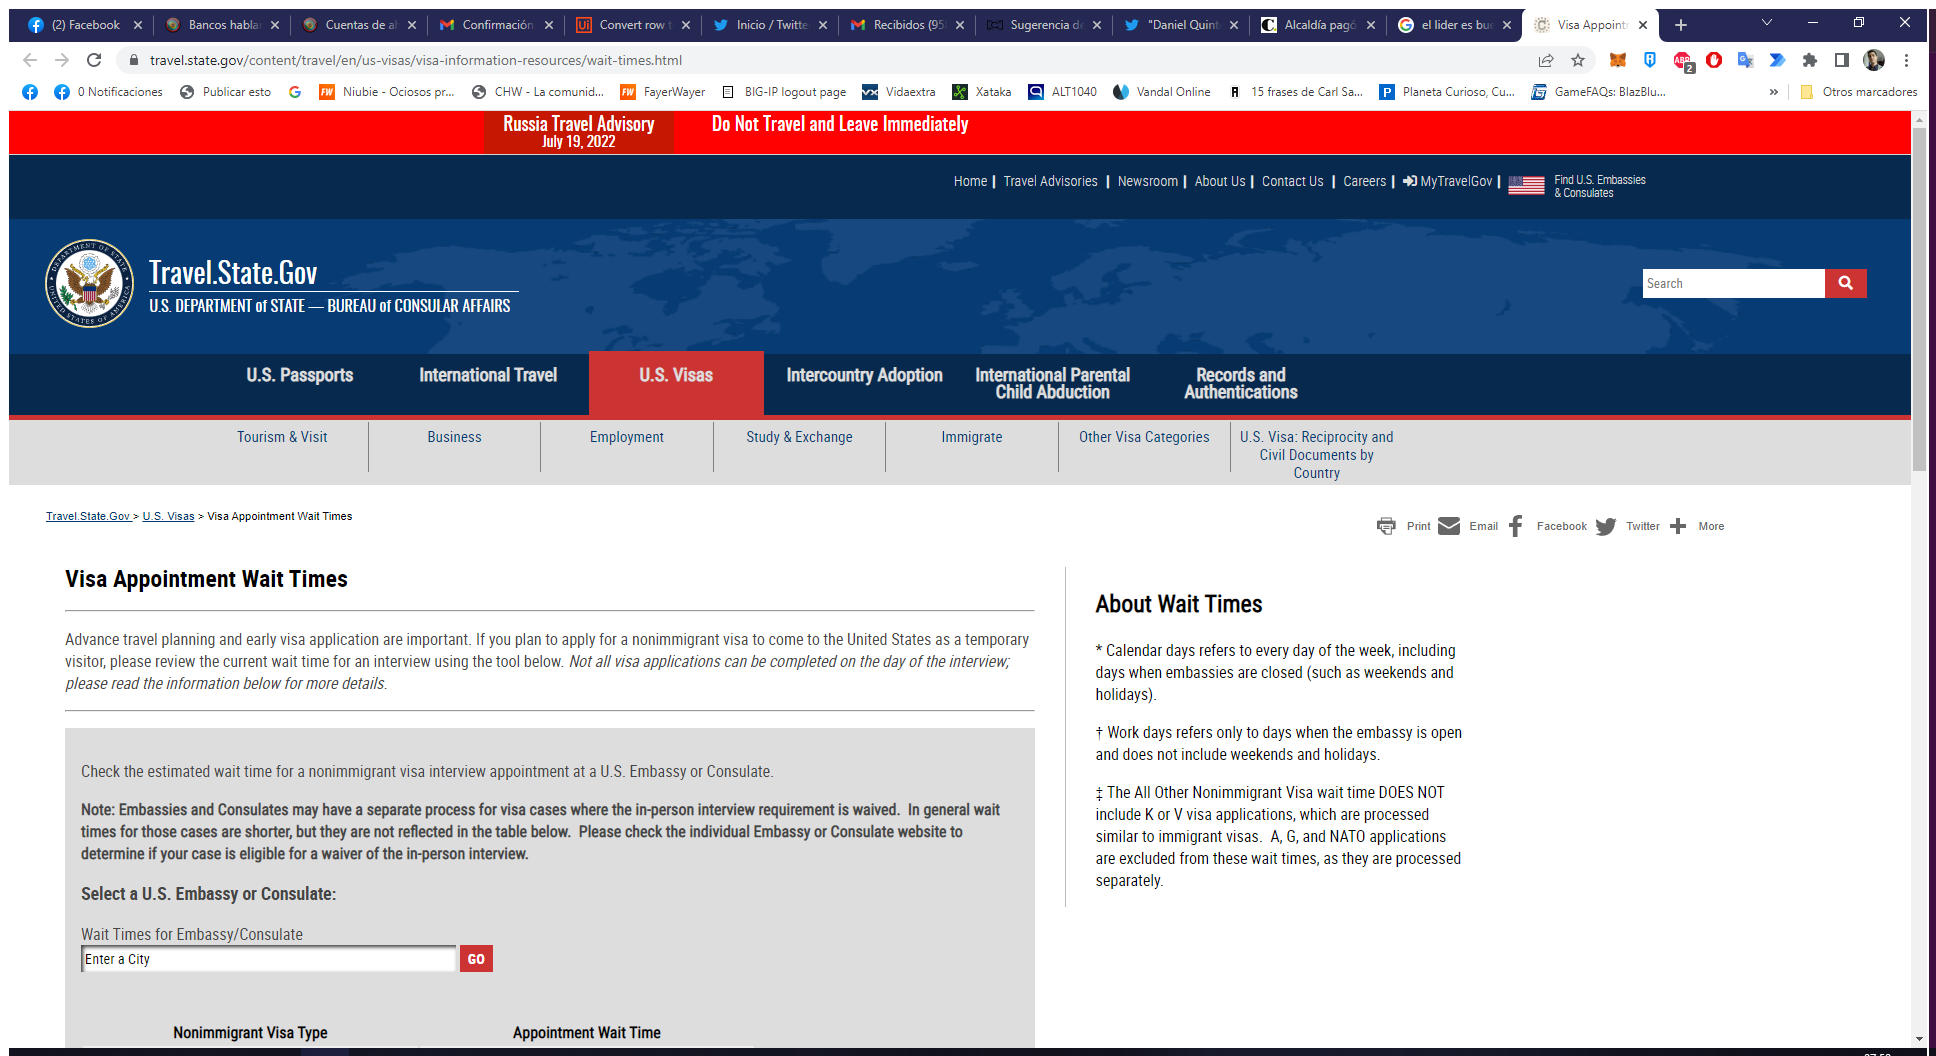
Task: This process will automate the checking of US Consulate visa appointment waiting times and will follow a similar approach to the second process above. The automation will constantly check the website for the latest information and pull that information down into a shared location so teams within the firm can always access an aggregated set of the most up-to-date information. 
Workflow: InitAllApplications

Step 1: Use Browser Chrome: Visa Appointment Wait Times in window 'Visa Appointment Wait Times' (chrome.exe)
